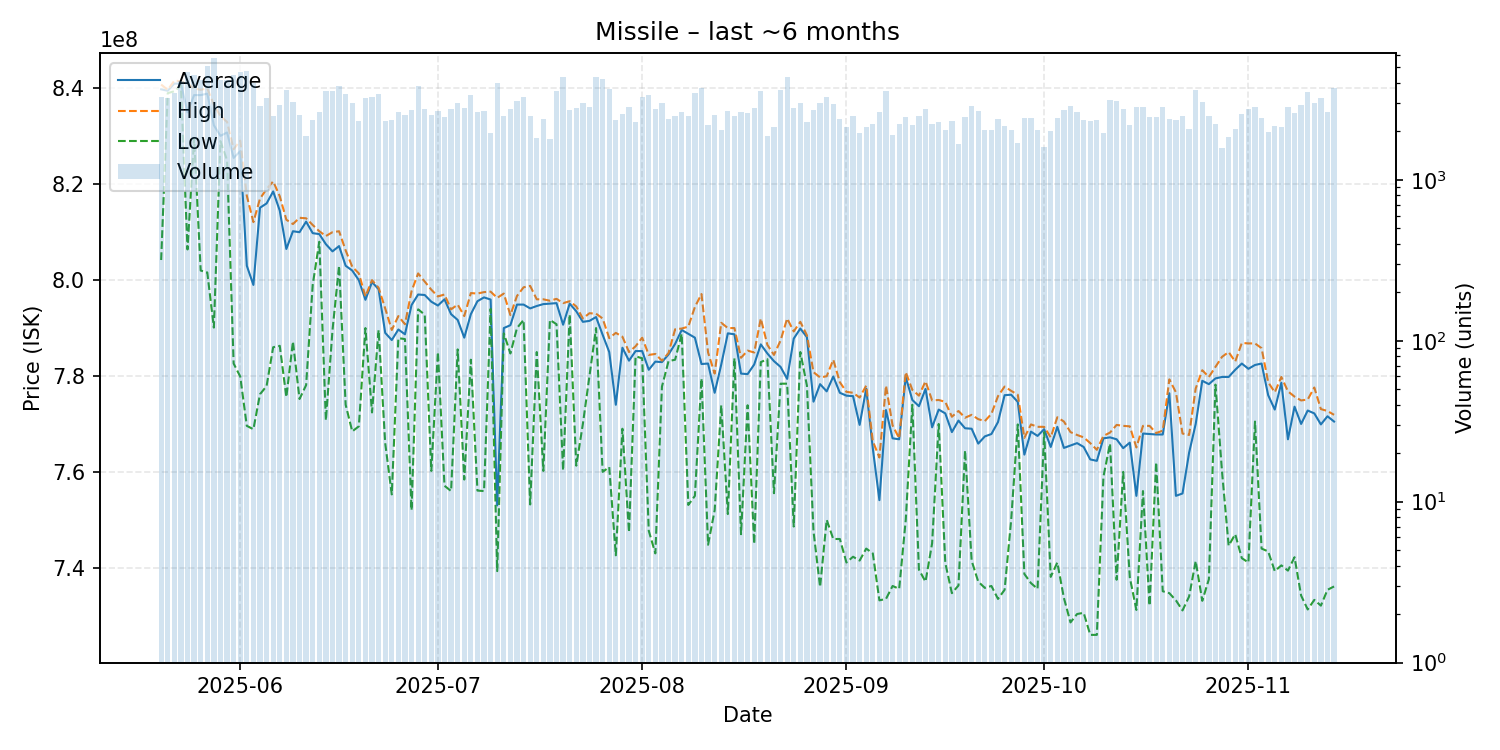

Source data for this figure (header and first rows):
date, average, highest, lowest, order_count, volume
2025-05-20, 839800000, 840800000, 804200000, 1214, 3272
2025-05-21, 839500000, 839700000, 839000000, 1118, 3207
2025-05-22, 841000000, 841600000, 839400000, 1129, 3453
2025-05-23, 841000000, 841500000, 840600000, 1372, 4085
2025-05-24, 835000000, 841000000, 806400000, 1701, 4700
2025-05-25, 838600000, 840000000, 829600000, 1560, 4509
2025-05-26, 838600000, 839700000, 802000000, 1592, 4173
2025-05-27, 838900000, 840000000, 801600000, 1660, 5120
2025-05-28, 832300000, 836600000, 790100000, 1915, 5758
2025-05-29, 830100000, 834200000, 829000000, 1489, 4165
2025-05-30, 830800000, 833000000, 825000000, 1395, 4174
2025-05-31, 825500000, 827300000, 782600000, 1547, 4512
2025-06-01, 826900000, 829100000, 779900000, 1664, 4665
2025-06-02, 803000000, 817600000, 769600000, 1460, 4781
2025-06-03, 799000000, 812100000, 768900000, 1432, 3992
2025-06-04, 815100000, 817000000, 776200000, 1148, 2895
2025-06-05, 816000000, 819000000, 777900000, 1226, 3215
2025-06-06, 818500000, 820600000, 786000000, 1190, 2497
2025-06-07, 814500000, 817500000, 786300000, 1109, 2901
2025-06-08, 806500000, 812600000, 775600000, 1416, 3618
2025-06-09, 810200000, 811700000, 787200000, 1155, 3060
2025-06-10, 810000000, 813000000, 775200000, 1004, 2529
2025-06-11, 812200000, 812900000, 778100000, 723, 1881
2025-06-12, 809800000, 811500000, 799000000, 880, 2356
2025-06-13, 809600000, 810200000, 808000000, 942, 2626
2025-06-14, 807500000, 809200000, 770750000, 1331, 3579
2025-06-15, 806000000, 810000000, 789500000, 1156, 3580
2025-06-16, 807100000, 810200000, 803000000, 1076, 3840
2025-06-17, 803000000, 806200000, 774000000, 1141, 3437
2025-06-18, 802000000, 802800000, 768450000, 871, 2989
2025-06-19, 800000000, 801400000, 769500000, 889, 2315
2025-06-20, 795900000, 796600000, 790000000, 1118, 3239
2025-06-21, 799600000, 800000000, 772400000, 1315, 3269
2025-06-22, 798100000, 798400000, 789600000, 1231, 3392
2025-06-23, 789000000, 794100000, 766000000, 968, 2337
2025-06-24, 787500000, 789600000, 755300000, 848, 2345
2025-06-25, 789700000, 792500000, 787900000, 1086, 2628
2025-06-26, 788700000, 790800000, 787700000, 1060, 2515
2025-06-27, 794800000, 797700000, 752000000, 1070, 2711
2025-06-28, 797000000, 801400000, 793900000, 1252, 3816
2025-06-29, 796900000, 799700000, 792800000, 1088, 2739
2025-06-30, 795500000, 798000000, 760200000, 927, 2516
2025-07-01, 794700000, 796600000, 785000000, 947, 2670
2025-07-02, 796000000, 797000000, 757100000, 897, 2468
2025-07-03, 792900000, 793900000, 756000000, 1057, 2749
2025-07-04, 791700000, 794900000, 785550000, 1045, 3018
2025-07-05, 788000000, 792500000, 758400000, 1214, 2782
2025-07-06, 792900000, 797300000, 783400000, 1145, 3348
2025-07-07, 795600000, 797200000, 756100000, 1074, 2625
2025-07-08, 796400000, 797500000, 756000000, 1009, 2684
2025-07-09, 795950000, 797600000, 794000000, 801, 1956
2025-07-10, 753000000, 796300000, 739300000, 989, 4000
2025-07-11, 790000000, 797200000, 788900000, 1032, 2510
2025-07-12, 790600000, 792700000, 784700000, 1039, 2751
2025-07-13, 794900000, 796700000, 790000000, 1173, 3093
2025-07-14, 794900000, 798500000, 791700000, 1105, 3276
2025-07-15, 794100000, 798800000, 753200000, 915, 2478
2025-07-16, 794600000, 796000000, 785000000, 843, 1819
2025-07-17, 795000000, 796000000, 760200000, 901, 2380
2025-07-18, 795100000, 795700000, 791700000, 768, 1795
... 119 more rows
